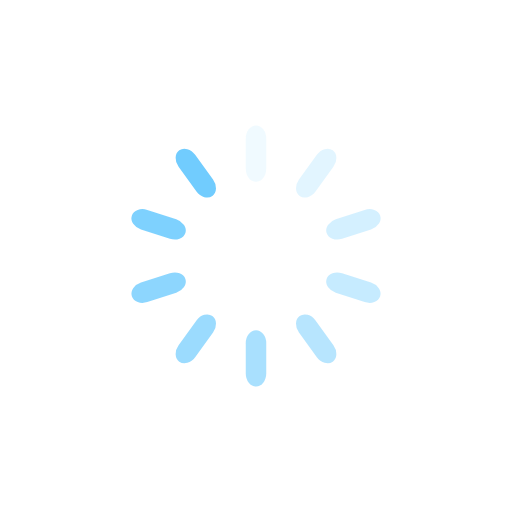
t = 0.00 s
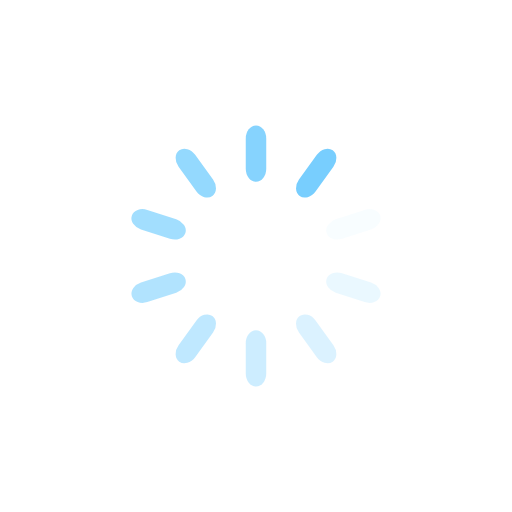
t = 0.25 s
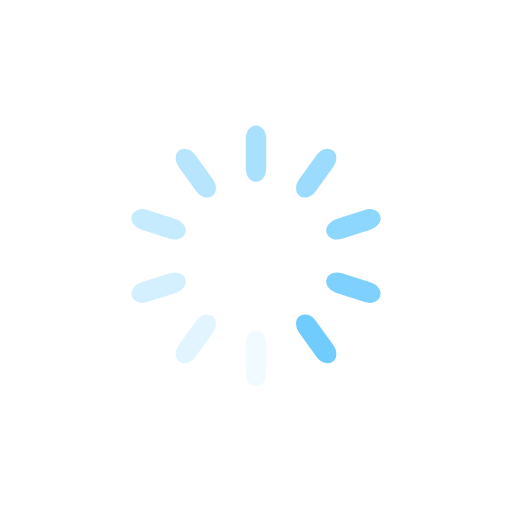
t = 0.50 s
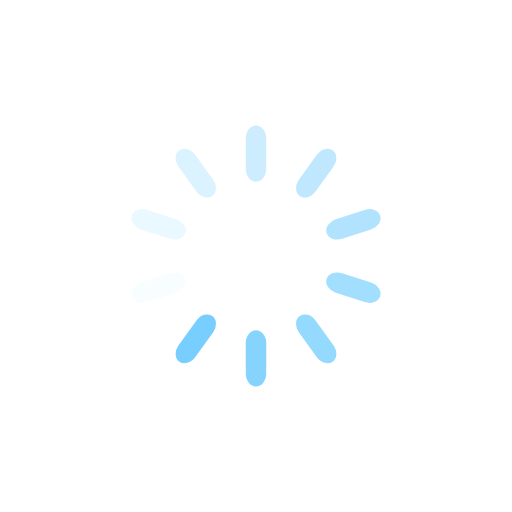
t = 0.75 s

The animated SVG that drew these frames (rendered in a browser with its animation timeline set to each time). Animation: 10 SMIL elements (animate=10); one cycle of 1.00 s, repeats indefinitely.

<?xml version="1.0" encoding="utf-8"?>
<svg xmlns="http://www.w3.org/2000/svg" xmlns:xlink="http://www.w3.org/1999/xlink" style="margin: auto; background: none; display: block; shape-rendering: auto;" width="253px" height="253px" viewBox="0 0 100 100" preserveAspectRatio="xMidYMid">
<g transform="rotate(0 50 50)">
  <rect x="48" y="24.5" rx="2" ry="2.5300000000000002" width="4" height="11" fill="#71ccfe">
    <animate attributeName="opacity" values="1;0" keyTimes="0;1" dur="1s" begin="-0.9s" repeatCount="indefinite"></animate>
  </rect>
</g><g transform="rotate(36 50 50)">
  <rect x="48" y="24.5" rx="2" ry="2.5300000000000002" width="4" height="11" fill="#71ccfe">
    <animate attributeName="opacity" values="1;0" keyTimes="0;1" dur="1s" begin="-0.8s" repeatCount="indefinite"></animate>
  </rect>
</g><g transform="rotate(72 50 50)">
  <rect x="48" y="24.5" rx="2" ry="2.5300000000000002" width="4" height="11" fill="#71ccfe">
    <animate attributeName="opacity" values="1;0" keyTimes="0;1" dur="1s" begin="-0.7s" repeatCount="indefinite"></animate>
  </rect>
</g><g transform="rotate(108 50 50)">
  <rect x="48" y="24.5" rx="2" ry="2.5300000000000002" width="4" height="11" fill="#71ccfe">
    <animate attributeName="opacity" values="1;0" keyTimes="0;1" dur="1s" begin="-0.6s" repeatCount="indefinite"></animate>
  </rect>
</g><g transform="rotate(144 50 50)">
  <rect x="48" y="24.5" rx="2" ry="2.5300000000000002" width="4" height="11" fill="#71ccfe">
    <animate attributeName="opacity" values="1;0" keyTimes="0;1" dur="1s" begin="-0.5s" repeatCount="indefinite"></animate>
  </rect>
</g><g transform="rotate(180 50 50)">
  <rect x="48" y="24.5" rx="2" ry="2.5300000000000002" width="4" height="11" fill="#71ccfe">
    <animate attributeName="opacity" values="1;0" keyTimes="0;1" dur="1s" begin="-0.4s" repeatCount="indefinite"></animate>
  </rect>
</g><g transform="rotate(216 50 50)">
  <rect x="48" y="24.5" rx="2" ry="2.5300000000000002" width="4" height="11" fill="#71ccfe">
    <animate attributeName="opacity" values="1;0" keyTimes="0;1" dur="1s" begin="-0.3s" repeatCount="indefinite"></animate>
  </rect>
</g><g transform="rotate(252 50 50)">
  <rect x="48" y="24.5" rx="2" ry="2.5300000000000002" width="4" height="11" fill="#71ccfe">
    <animate attributeName="opacity" values="1;0" keyTimes="0;1" dur="1s" begin="-0.2s" repeatCount="indefinite"></animate>
  </rect>
</g><g transform="rotate(288 50 50)">
  <rect x="48" y="24.5" rx="2" ry="2.5300000000000002" width="4" height="11" fill="#71ccfe">
    <animate attributeName="opacity" values="1;0" keyTimes="0;1" dur="1s" begin="-0.1s" repeatCount="indefinite"></animate>
  </rect>
</g><g transform="rotate(324 50 50)">
  <rect x="48" y="24.5" rx="2" ry="2.5300000000000002" width="4" height="11" fill="#71ccfe">
    <animate attributeName="opacity" values="1;0" keyTimes="0;1" dur="1s" begin="0s" repeatCount="indefinite"></animate>
  </rect>
</g>
<!-- [ldio] generated by https://loading.io/ --></svg>
